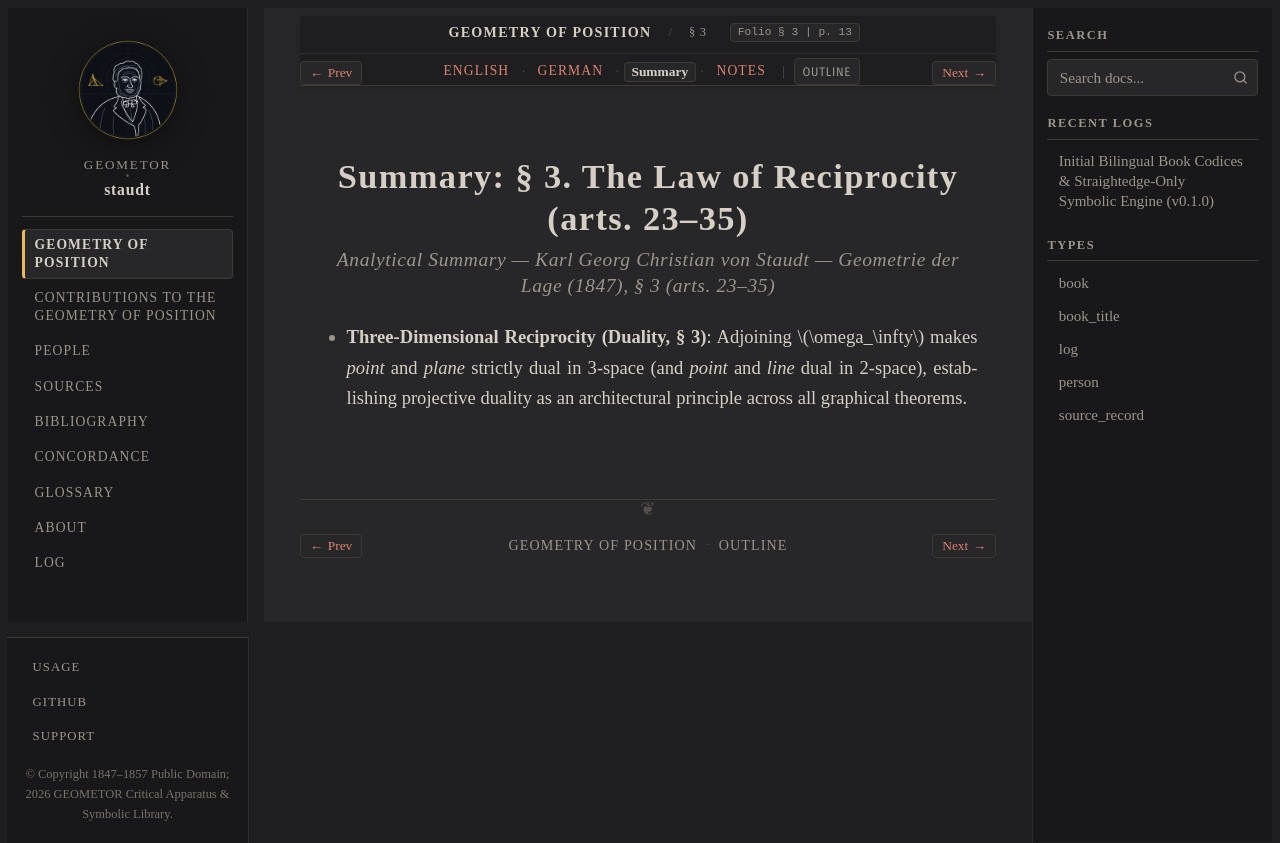

repository: geometor/staudt · page: geometrie_der_lage/sec_03/summary.html · generator: sphinx

:layout: book
:canonical_id: § 3
:breadcrumb_title: § 3
:order: 4
:tracks: English: index | German: de | Summary: summary | Notes: notes

.. _geometrie-sec_03-summary:

Summary: § 3. The Law of Reciprocity (arts. 23–35)
==================================================

.. rubric:: Analytical Summary — Karl Georg Christian von Staudt — *Geometrie der Lage* (1847), § 3 (arts. 23–35)

* **Three-Dimensional Reciprocity (Duality, § 3)**: Adjoining :math:`\omega_\infty` makes *point* and *plane* strictly dual in 3-space (and *point* and *line* dual in 2-space), establishing projective duality as an architectural principle across all graphical theorems.
